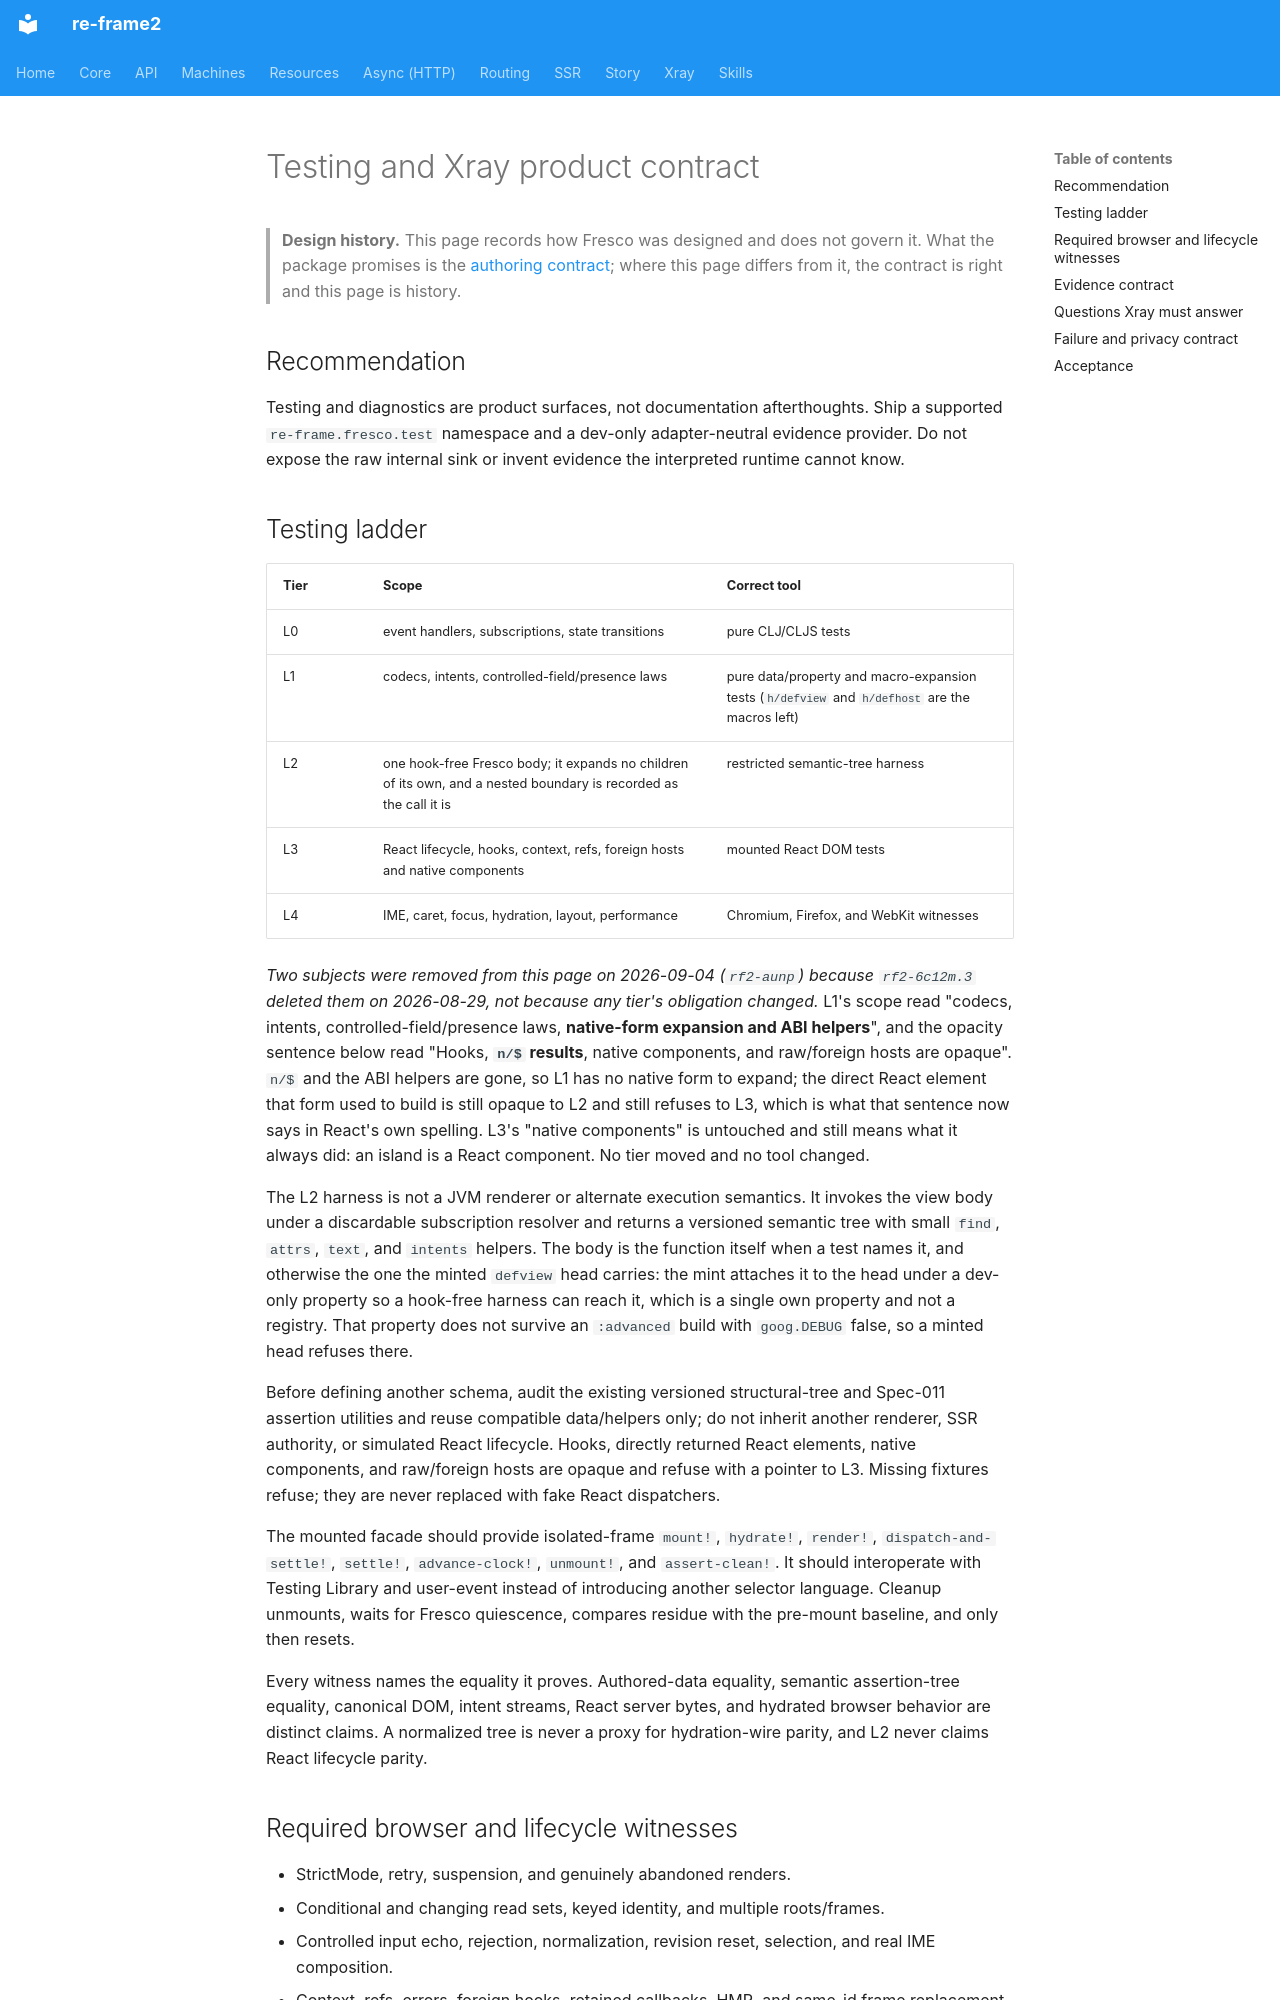

repository: day8/re-frame2 · page: design/fresco/product/lanes/testing-xray/index.html · generator: mkdocs

# Testing and Xray product contract

> **Design history.** This page records how Fresco was designed and does not govern it. What the package promises is the [authoring contract](../../../../../implementation/fresco/spec/authoring-contract.md); where this page differs from it, the contract is right and this page is history.

## Recommendation

Testing and diagnostics are product surfaces, not documentation afterthoughts. Ship a supported `re-frame.fresco.test` namespace and a dev-only adapter-neutral evidence provider. Do not expose the raw internal sink or invent evidence the interpreted runtime cannot know.

## Testing ladder

| Tier | Scope | Correct tool |
|---|---|---|
| L0 | event handlers, subscriptions, state transitions | pure CLJ/CLJS tests |
| L1 | codecs, intents, controlled-field/presence laws | pure data/property and macro-expansion tests (`h/defview` and `h/defhost` are the macros left) |
| L2 | one hook-free Fresco body; it expands no children of its own, and a nested boundary is recorded as the call it is | restricted semantic-tree harness |
| L3 | React lifecycle, hooks, context, refs, foreign hosts and native components | mounted React DOM tests |
| L4 | IME, caret, focus, hydration, layout, performance | Chromium, Firefox, and WebKit witnesses |

*Two subjects were removed from this page on 2026-09-04 (`rf2-aunp`) because `rf2-6c12m.3` deleted them on 2026-08-29, not because any tier's obligation changed.* L1's scope read "codecs, intents, controlled-field/presence laws, **native-form expansion and ABI helpers**", and the opacity sentence below read "Hooks, **`n/$` results**, native components, and raw/foreign hosts are opaque". `n/$` and the ABI helpers are gone, so L1 has no native form to expand; the direct React element that form used to build is still opaque to L2 and still refuses to L3, which is what that sentence now says in React's own spelling. L3's "native components" is untouched and still means what it always did: an island is a React component. No tier moved and no tool changed.

The L2 harness is not a JVM renderer or alternate execution semantics. It invokes the view body under a discardable subscription resolver and returns a versioned semantic tree with small `find`, `attrs`, `text`, and `intents` helpers. The body is the function itself when a test names it, and otherwise the one the minted `defview` head carries: the mint attaches it to the head under a dev-only property so a hook-free harness can reach it, which is a single own property and not a registry. That property does not survive an `:advanced` build with `goog.DEBUG` false, so a minted head refuses there.

Before defining another schema, audit the existing versioned structural-tree and Spec-011 assertion utilities and reuse compatible data/helpers only; do not inherit another renderer, SSR authority, or simulated React lifecycle. Hooks, directly returned React elements, native components, and raw/foreign hosts are opaque and refuse with a pointer to L3. Missing fixtures refuse; they are never replaced with fake React dispatchers.

The mounted facade should provide isolated-frame `mount!`, `hydrate!`, `render!`, `dispatch-and-settle!`, `settle!`, `advance-clock!`, `unmount!`, and `assert-clean!`. It should interoperate with Testing Library and user-event instead of introducing another selector language. Cleanup unmounts, waits for Fresco quiescence, compares residue with the pre-mount baseline, and only then resets.

Every witness names the equality it proves. Authored-data equality, semantic assertion-tree equality, canonical DOM, intent streams, React server bytes, and hydrated browser behavior are distinct claims. A normalized tree is never a proxy for hydration-wire parity, and L2 never claims React lifecycle parity.
